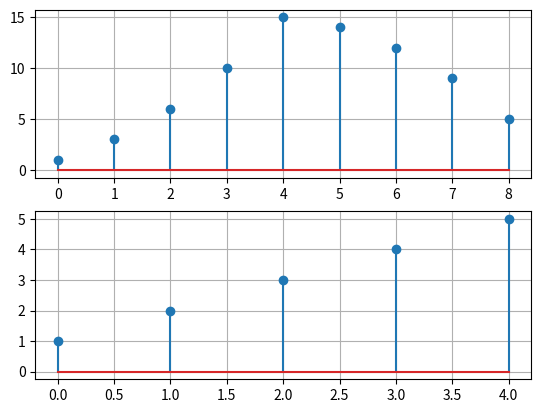

Write the Python code that produced this figure.
#!/usr/bin/env python3
# -*- coding: utf-8 -*-
"""
Created on Thu Oct 26 13:45:22 2017

[redacted]
"""

import numpy as np 
import matplotlib.pyplot as plt 

x = np.array([1,2,3,4,5])
#h1 is unit step function
h1= np.array([1,1,1,1,1])
y1=np.convolve(x,h1)
h2=[1,-1,0,0,0]
y2=np.convolve(y1[0:5],h2)

plt.subplot(2,1,1)
plt.stem(np.arange(len(y1)),y1)
plt.grid()
plt.subplot(2,1,2)
plt.stem(np.arange(len(y2[0:5])),y2[0:5])
plt.grid()
plt.show()

